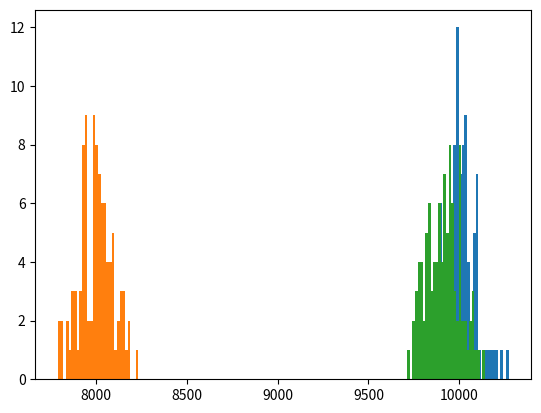

Generate this figure with matplotlib:
import numpy as np
import matplotlib.pyplot as plt
gamblers =100
def casino(win_rate,win_once=1,loss_once=1,commission=0.01):
    my_money=10000
    play_cnt = 10000
    commission = commission
    for _ in np.arange(0, play_cnt):
        w = np.random.binomial(1, win_rate)
        if w:
            my_money += win_once
        else:
            my_money-= loss_once
        my_money -= commission
        if my_money <=0:
            break
    return my_money
heaven_moneys = [casino(0.5,commission=0) for _ in np.arange(0, gamblers)]
_ =plt.hist(heaven_moneys,bins=30)
plt.show()
cheat_moneys = [casino(0.4,commission=0) for _ in np.arange(0, gamblers)]
_ =plt.hist(cheat_moneys,bins=30)
plt.show()
commission_moneys= [casino(0.5,commission=0.01) for _ in np.arange(0, gamblers)]
_ =plt.hist(commission_moneys,bins=30)
plt.show()